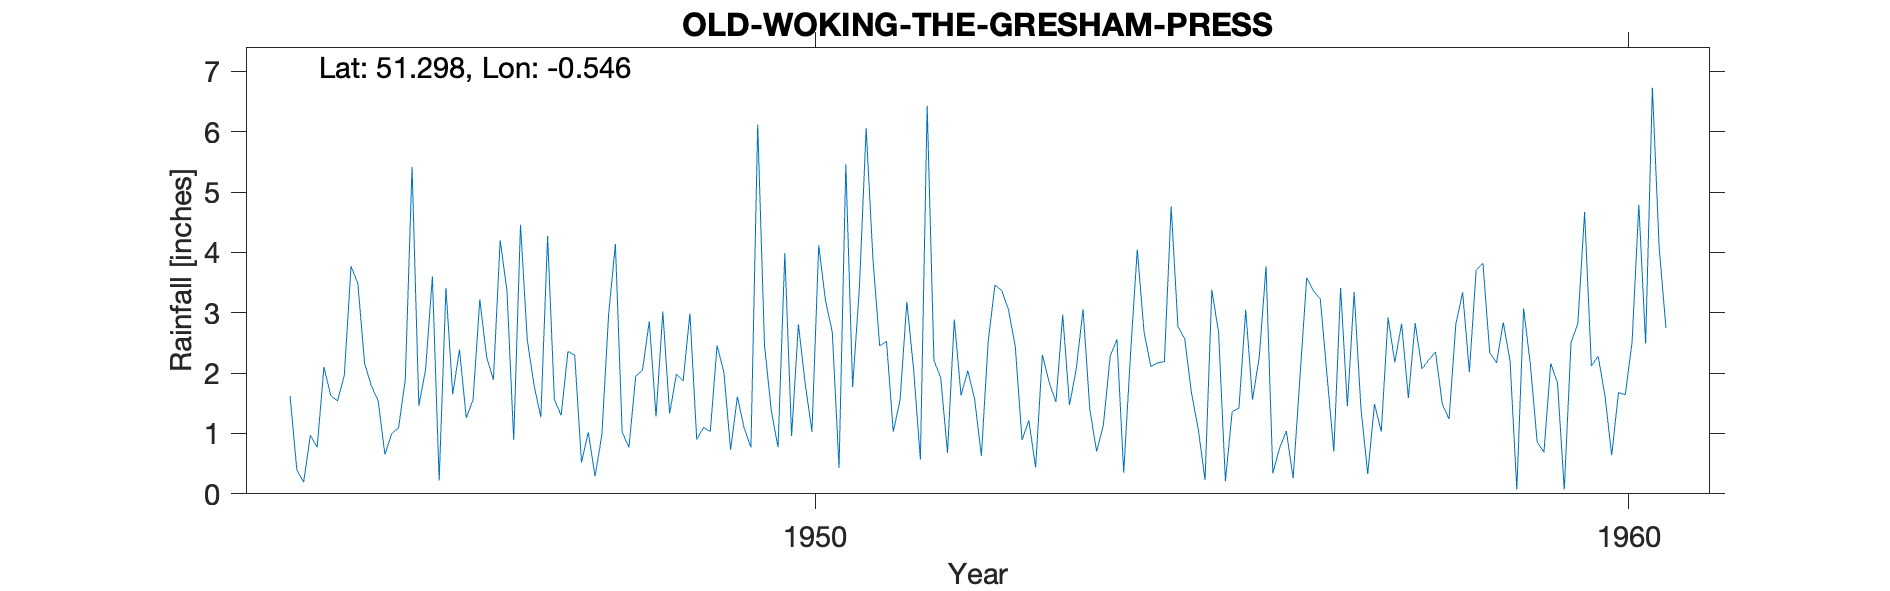

Values plotted in this chart, from the file beside it:
OLD-WOKING-THE-GRESHAM-PRESS, , , , , , , , , , , , , , , , , , , , 
Grid ref, TQ015564, Long, -0.5455, Lat, 51.3, Elevation, 75, ft, , , , , , , , , , , , 
Station no, 216/5, , , , , , , , , , , , , , , , , , , 
, 1941, 1942, 1943, 1944, 1945, 1946, 1947, 1948, 1949, 1950, 1951, 1952, 1953, 1954, 1955, 1956, 1957, 1958, 1959, 1960
January, , , , 1.62, 1.79, 1.65, 1.8, 4.14, 0.9, 0.77, 3.41, 1.93, 0.89, 1.14, 2.57, 3.77, 1.45, 2.22, 2.2, 2.12
February, , , , 0.4, 1.54, 2.39, 1.27, 1.02, 1.1, 3.99, 6.06, 0.68, 1.22, 2.28, 1.67, 0.34, 3.34, 2.35, 0.07, 2.28
March, , , , 0.19, 0.65, 1.26, 4.27, 0.77, 1.03, 0.96, 3.89, 2.89, 0.44, 2.56, 1.07, 0.76, 1.42, 1.49, 3.07, 1.63
April, , , , 0.97, 1, 1.56, 1.56, 1.95, 2.46, 2.81, 2.45, 1.63, 2.3, 0.35, 0.23, 1.04, 0.33, 1.24, 2.14, 0.64
May, , , , 0.77, 1.09, 3.22, 1.3, 2.05, 2.02, 1.83, 2.53, 2.04, 1.85, 2.31, 3.38, 0.26, 1.49, 2.81, 0.86, 1.68
June, , , , 2.1, 1.89, 2.27, 2.36, 2.86, 0.73, 1.03, 1.03, 1.57, 1.52, 4.05, 2.67, 1.93, 1.03, 3.34, 0.69, 1.64
July, , , , 1.63, 5.42, 1.89, 2.3, 1.28, 1.61, 4.12, 1.55, 0.63, 2.97, 2.68, 0.21, 3.58, 2.92, 2.02, 2.16, 2.51
August, , , , 1.54, 1.46, 4.2, 0.52, 3.02, 1.09, 3.2, 3.18, 2.52, 1.47, 2.11, 1.36, 3.36, 2.18, 3.71, 1.84, 4.79
September, , , , 1.96, 2.06, 3.37, 1.02, 1.33, 0.77, 2.68, 2.06, 3.46, 2.07, 2.17, 1.42, 3.23, 2.82, 3.82, 0.07, 2.49
October, , , , 3.77, 3.6, 0.89, 0.29, 1.98, 6.12, 0.43, 0.57, 3.37, 3.06, 2.19, 3.05, 1.96, 1.59, 2.34, 2.51, 6.73
November, , , , 3.49, 0.22, 4.46, 0.97, 1.87, 2.47, 5.46, 6.43, 3.05, 1.4, 4.76, 1.56, 0.7, 2.83, 2.17, 2.82, 4.08
December, , , , 2.16, 3.41, 2.55, 2.97, 2.99, 1.38, 1.77, 2.21, 2.44, 0.7, 2.77, 2.27, 3.41, 2.07, 2.84, 4.67, 2.75
Total, , , , 20.6, 24.13, 29.71, 20.63, 25.26, 21.68, 29.05, 35.37, 26.21, 19.89, 29.37, 21.46, 24.34, 23.47, 30.35, 23.1, 33.34
NGR taken from MIDAS as matches distance…, , , , , , , , , , , , , , , , , , , , 
SRC_ID 6436, , , , , , , , , , , , , , , , , , , , 
1944-1961, , , , , , , , , , , , , , , , , , , , 
